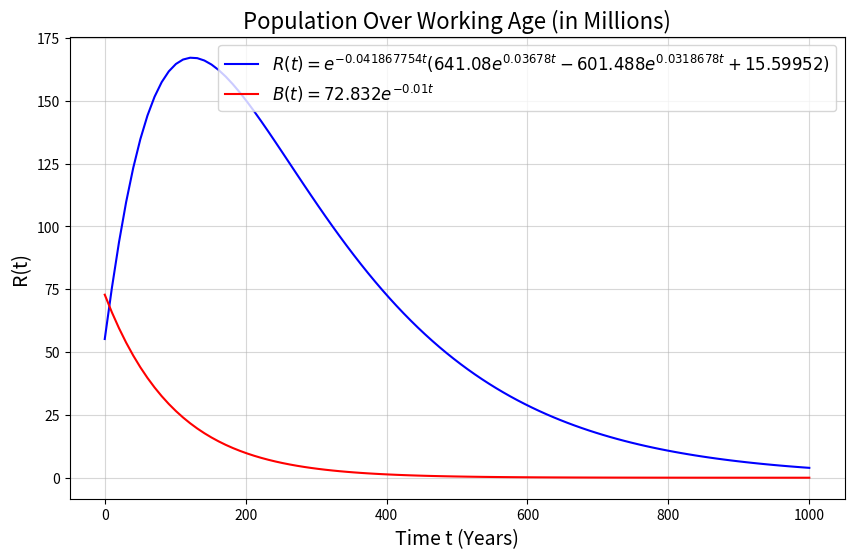

The script that saved this image:
import numpy as np
from scipy.integrate import odeint
import matplotlib.pyplot as plt

r = 0.05
alpha = 0.06

def model(B, t):
    dBdt = r * B - alpha * B
    return dBdt

B0 = 72.832
t = np.linspace(0, 1000, 100)
solution = odeint(model, B0, t)

def R(t):
    return np.exp(-0.041867754 * t) * (641.08 * np.exp(0.03678 * t) - 601.488 * np.exp(0.0318678 * t) + c_1)

c_1 = 15.59952
r_values = R(t)

plt.figure(figsize=(10, 6))
plt.plot(t, r_values, label=r"$R(t) = e^{-0.041867754t}(641.08e^{0.03678t} - 601.488e^{0.0318678t} + 15.59952)$", color="blue")
plt.plot(t, solution, label=r"$B(t) = 72.832 e^{-0.01t}$", color="red")
plt.title("Population Over Working Age (in Millions)", fontsize=16)
plt.xlabel("Time t (Years)", fontsize=14)
plt.ylabel("R(t)", fontsize=14)
plt.grid(alpha=0.5)
plt.legend(fontsize=12)
plt.show()